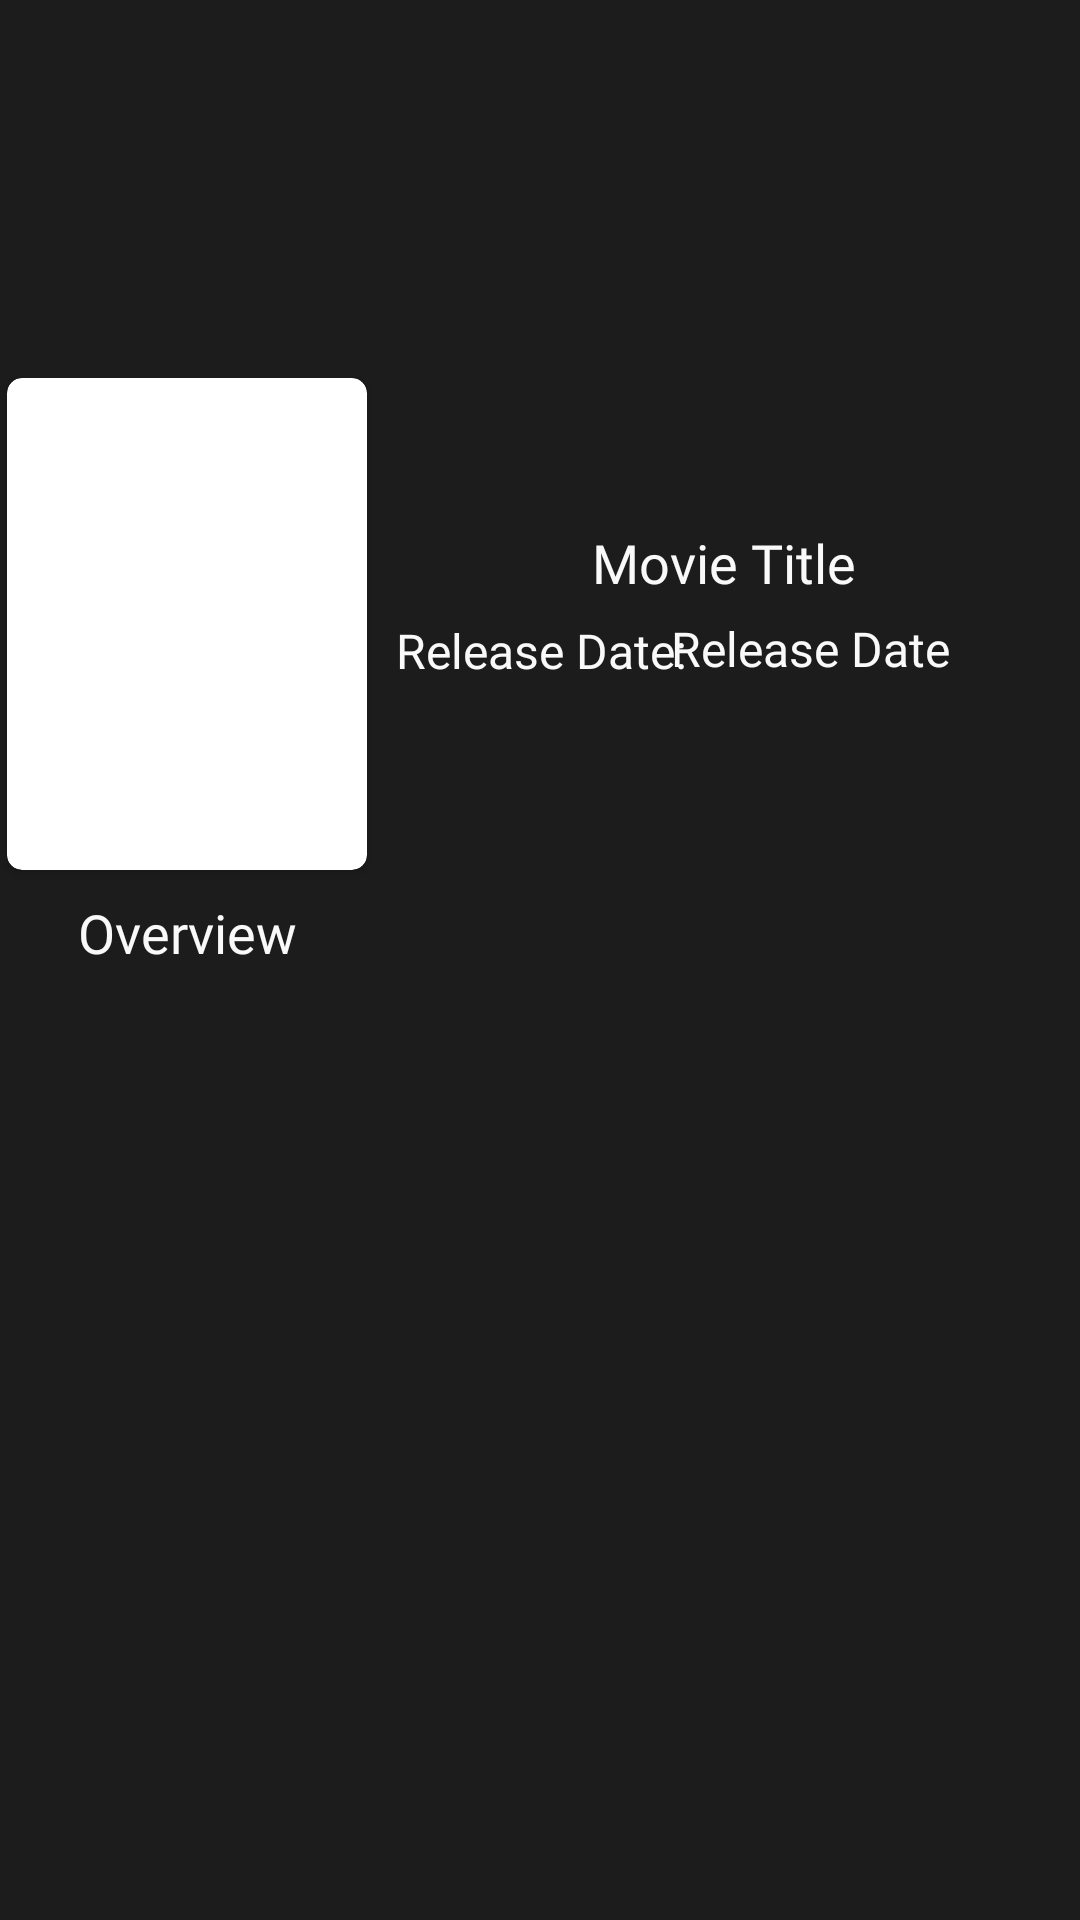

Produce the Android XML layout that renders to this screen, including the resource entries it uses.
<!-- AndroidManifest.xml: application theme Theme.MyMv -->
<!-- res/layout/detail_movie.xml -->
<?xml version="1.0" encoding="utf-8"?>
<androidx.constraintlayout.widget.ConstraintLayout xmlns:android="http://schemas.android.com/apk/res/android"
    xmlns:app="http://schemas.android.com/apk/res-auto"
    xmlns:tools="http://schemas.android.com/tools"
    android:layout_width="match_parent"
    android:background="#1C1C1C"
    android:layout_height="match_parent">

    <TextView
        android:id="@+id/movie_title_details"
        android:layout_width="wrap_content"
        android:layout_height="wrap_content"
        android:fontFamily="@font/poppins_medium"
        android:text="Movie Title"
        android:textColor="@color/fontColor"
        android:textSize="18sp"
        app:layout_constraintBottom_toBottomOf="parent"
        app:layout_constraintEnd_toEndOf="parent"
        app:layout_constraintStart_toEndOf="@+id/cardView"
        app:layout_constraintTop_toTopOf="parent"
        app:layout_constraintVertical_bias="0.285" />

    <TextView
        android:id="@+id/movie_release_date"
        android:layout_width="wrap_content"
        android:layout_height="wrap_content"
        android:fontFamily="@font/poppins_regular"
        android:text="Release Date "
        android:textColor="@color/fontColor"
        android:textSize="16sp"
        app:layout_constraintBottom_toBottomOf="parent"
        app:layout_constraintEnd_toEndOf="parent"
        app:layout_constraintHorizontal_bias="0.85"
        app:layout_constraintStart_toStartOf="parent"
        app:layout_constraintTop_toTopOf="parent"
        app:layout_constraintVertical_bias="0.332" />

    <TextView
        android:id="@+id/movie_release_date2"
        android:layout_width="wrap_content"
        android:layout_height="wrap_content"
        android:fontFamily="@font/poppins_regular"
        android:text="Release Date: "
        android:textColor="@color/fontColor"
        android:textSize="16sp"
        app:layout_constraintBottom_toBottomOf="parent"
        app:layout_constraintEnd_toEndOf="parent"
        app:layout_constraintHorizontal_bias="0.51"
        app:layout_constraintStart_toStartOf="parent"
        app:layout_constraintTop_toTopOf="parent"
        app:layout_constraintVertical_bias="0.333" />

    <androidx.cardview.widget.CardView
        android:id="@+id/cardView"
        android:layout_width="120dp"
        android:layout_height="164dp"
        android:gravity="start"
        android:paddingRight="5dp"
        android:paddingLeft="5dp"
        app:cardCornerRadius="5dp"
        app:layout_constraintBottom_toBottomOf="parent"
        app:layout_constraintEnd_toEndOf="parent"
        app:layout_constraintHorizontal_bias="0.01"
        app:layout_constraintStart_toStartOf="parent"
        app:layout_constraintTop_toTopOf="parent"
        app:layout_constraintVertical_bias="0.265">


                                        <ImageView
                                            android:id="@+id/detail_poster"
                                            android:layout_width="match_parent"
                                            android:layout_height="match_parent"
                                            android:scaleType="centerCrop"
                                            app:layout_constraintBottom_toBottomOf="parent"
                                            app:layout_constraintEnd_toEndOf="parent"
                                            app:layout_constraintHorizontal_bias="0.0"
                                            app:layout_constraintStart_toStartOf="parent"
                                            app:layout_constraintTop_toTopOf="parent" />
    </androidx.cardview.widget.CardView>

    <TextView
        android:id="@+id/movie"
        android:layout_width="wrap_content"
        android:layout_height="wrap_content"
        android:fontFamily="@font/poppins_medium"
        android:text="Overview"
        android:textColor="@color/fontColor"
        android:textSize="18sp"
        app:layout_constraintBottom_toBottomOf="parent"
        app:layout_constraintEnd_toEndOf="parent"
        app:layout_constraintHorizontal_bias="0.091"
        app:layout_constraintStart_toStartOf="parent"
        app:layout_constraintTop_toTopOf="parent"
        app:layout_constraintVertical_bias="0.485" />

    <TextView
        android:id="@+id/movie_overview"
        android:layout_width="313dp"
        android:layout_height="330dp"
        android:fontFamily="@font/poppins_medium"
        android:text="Movie Overview"
        android:textColor="@color/white"
        android:textSize="14sp"
        app:layout_constraintBottom_toBottomOf="parent"
        app:layout_constraintEnd_toEndOf="parent"
        app:layout_constraintHorizontal_bias="0.306"
        app:layout_constraintStart_toStartOf="parent"
        app:layout_constraintTop_toTopOf="parent"
        app:layout_constraintVertical_bias="0.842" />



                <ImageView
                    android:id="@+id/backdrop_path"
                    android:layout_width="405dp"
                    android:layout_height="239dp"
                    android:alpha="0.8"
                    android:foreground="@drawable/gradient_shape"
                    app:layout_constraintBottom_toBottomOf="parent"
                    app:layout_constraintEnd_toEndOf="parent"
                    app:layout_constraintStart_toStartOf="parent"
                    app:layout_constraintTop_toTopOf="parent"
                    app:layout_constraintVertical_bias="0.0"
                    tools:srcCompat="@tools:sample/avatars" />



</androidx.constraintlayout.widget.ConstraintLayout>
<!-- resources referenced by this layout -->
<resources>
  <color name="fontColor">#F9F9F9</color>
  <color name="white">#FFFFFFFF</color>
  <!-- drawable gradient_shape (drawable) -->
  <?xml version="1.0" encoding="utf-8"?>
  <selector xmlns:android="http://schemas.android.com/apk/res/android">
      <shape
          android:shape="rectangle" >
  
          <gradient
              android:angle="90"
              android:endColor="#AA272626"
              android:startColor="#AA272626"
              android:centerColor="#00ffffff" />
  
          <corners android:radius="0dp" />
      </shape>
  </selector>
  <style name="Theme.MyMv" parent="Theme.AppCompat.DayNight.NoActionBar">
          
          <item name="colorPrimary">#007B86E9</item>
          <item name="colorPrimaryVariant">@color/purple_700</item>
          <item name="colorOnPrimary">@color/white</item>
          
          <item name="colorSecondary">@color/teal_200</item>
          <item name="colorSecondaryVariant">@color/teal_700</item>
          <item name="colorOnSecondary">@color/black</item>
          
          <item name="android:statusBarColor" tools:targetApi="l">?attr/colorPrimaryVariant</item>
          
          <item name="android:windowTranslucentStatus">true</item>
          <item name="android:windowTranslucentNavigation">true</item>
      </style>
  <color name="purple_700">#FF3700B3</color>
  <color name="teal_200">#FF03DAC5</color>
  <color name="teal_700">#FF018786</color>
  <color name="black">#FF000000</color>
</resources>
